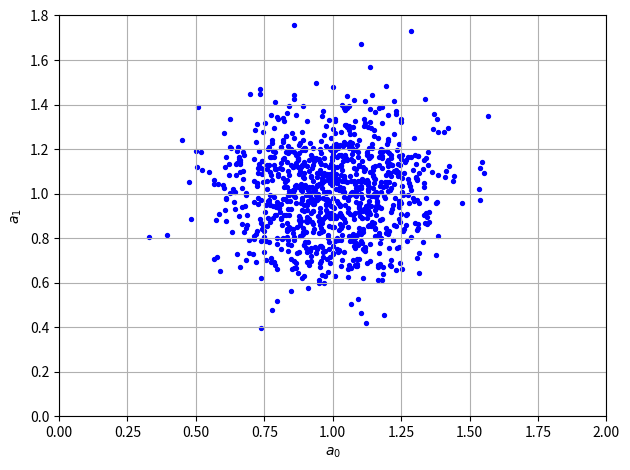

The matplotlib source for this figure: (Note: this script raises an exception after producing the figure.)
import numpy as np
import matplotlib.pyplot as plt

np.random.seed(1337)
a_0 = np.random.normal(1.0, 0.2, size=1000)
a_1 = np.random.normal(1.0, 0.2, size=1000)

#print(a_0)



covariance_matrix = [[0.2**2,0.2**2*0.8],[0.2**2*0.8,0.2**2]]
a0_a1_matrix = np.random.multivariate_normal([1.0,1.0], covariance_matrix, size=1000)




plt.scatter(a_0,a_1,s=8, c='blue')
plt.ylabel(r'$a_1$')
plt.ylim(0,1.8)
plt.xlabel(r'$a_0$')
plt.xlim(0,2)
#plt.axis('equal')
plt.grid()
plt.tight_layout()
#plt.legend("ohne Korrelation")

plt.savefig('build/Graph_a.pdf')
plt.clf()

plt.scatter(a0_a1_matrix[:,0],a0_a1_matrix[:,1],s=8, c='blue')
plt.ylabel(r'$a_1$')
plt.ylim(0,1.8)
plt.xlabel(r'$a_0$')
plt.xlim(0,2)
#plt.axis('equal')
plt.grid()
plt.tight_layout()
#plt.legend("mit Korrelation")

plt.savefig('build/Graph_b.pdf')
plt.clf()

y_mean_mit_korrelation = np.zeros(3)
y_std_mit_korrelation = np.zeros(3)
y_mean_ohne_korrelation = np.zeros(3)
y_std_ohne_korrelation = np.zeros(3)


x_werte = [-3,0,3]

for i in range(0,3):
    y_mean_mit_korrelation[i] = np.mean(a0_a1_matrix[:,0]+a0_a1_matrix[:,1]*x_werte[i])
    y_std_mit_korrelation[i] = np.std(a0_a1_matrix[:,0]+a0_a1_matrix[:,1]*x_werte[i])
    y_mean_ohne_korrelation[i] = np.mean(a_0[:]+a_1[:]*x_werte[i])
    y_std_ohne_korrelation[i] = np.std(a_0[:]+a_1[:]*x_werte[i])


print(y_mean_ohne_korrelation)
print(y_std_ohne_korrelation)
print(y_mean_mit_korrelation)
print(y_std_mit_korrelation)
